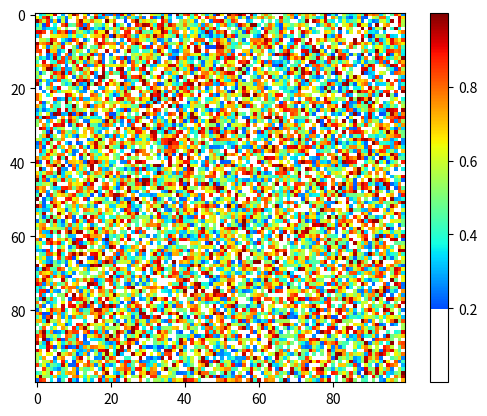

Source code (Python):
import matplotlib.pyplot as plt
import numpy as np
import matplotlib.colors as mcolors

# Define the original jet colormap
jet = plt.cm.get_cmap('jet', 256)

# Modify the colormap to set values below 0.2 to white
newcolors = jet(np.linspace(0, 1, 256))
newcolors[:int(256*0.2), :] = np.array([1, 1, 1, 1])  # RGBA for white color
new_jet = mcolors.LinearSegmentedColormap.from_list('white_jet', newcolors)

# Test the new colormap with a sample image
img = np.random.rand(100,100)
plt.imshow(img, cmap=new_jet)
plt.colorbar()
plt.show()
